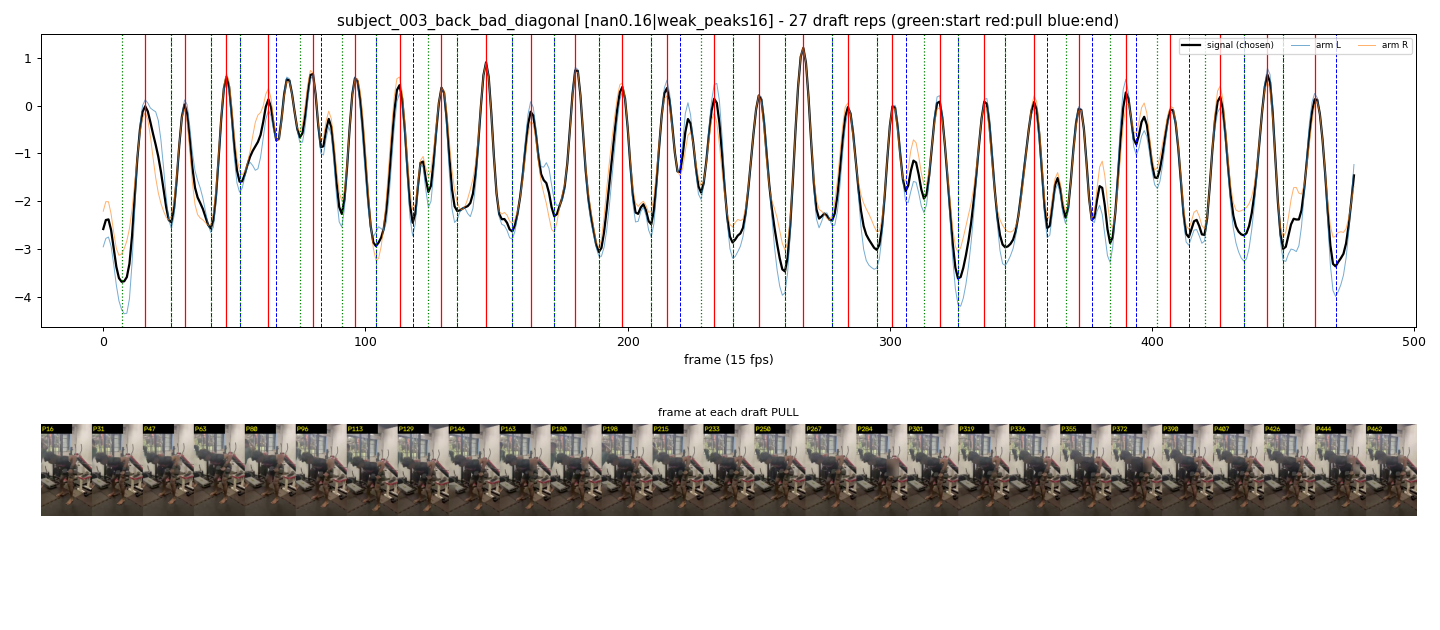

Data behind this chart, as committed beside it:
start_frame, pull_frame, end_frame
7, 16, 26
26, 31, 41
41, 47, 52
52, 63, 66
75, 80, 83
91, 96, 104
104, 113, 118
124, 129, 135
135, 146, 156
156, 163, 172
172, 180, 189
189, 198, 209
209, 215, 220
228, 233, 240
240, 250, 260
260, 267, 278
278, 284, 295
295, 301, 306
313, 319, 326
326, 336, 344
344, 355, 360
367, 372, 377
384, 390, 394
402, 407, 414
420, 426, 435
435, 444, 450
450, 462, 470
